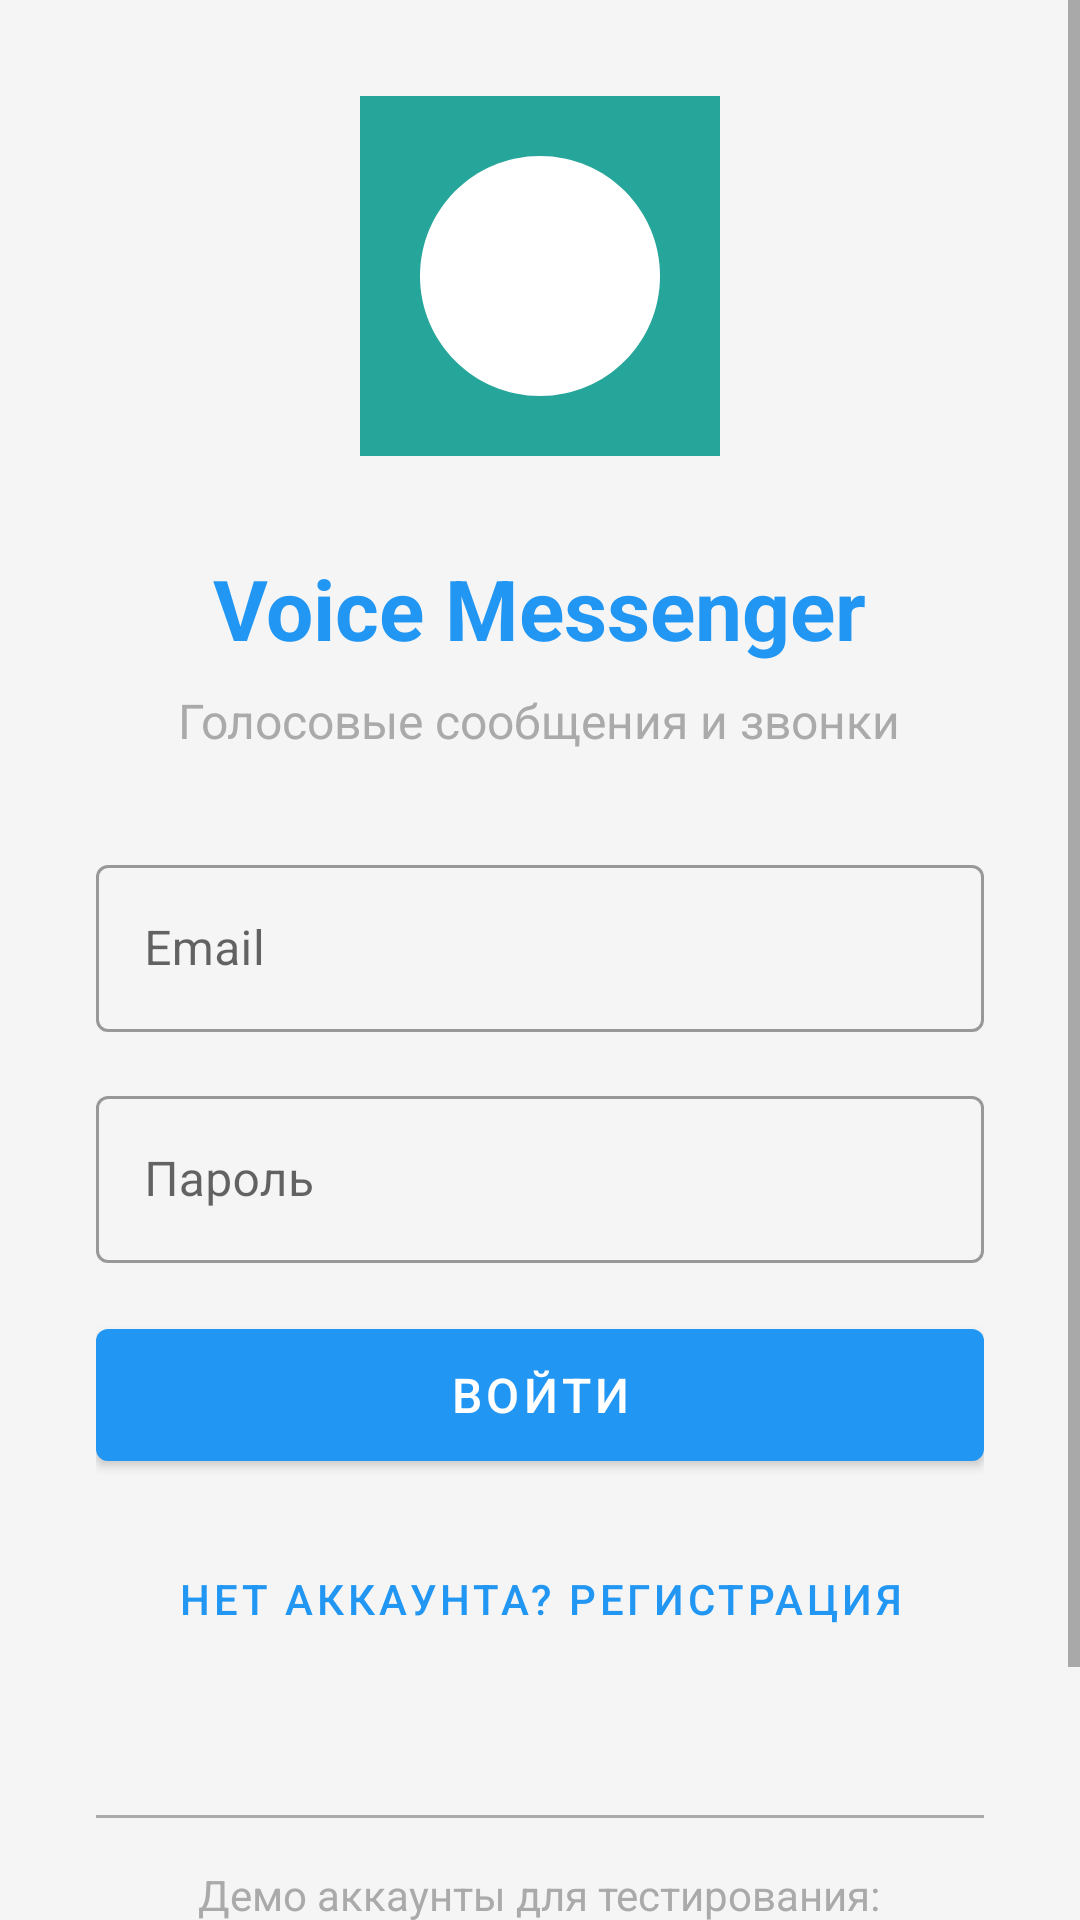

Produce the Android XML layout that renders to this screen, including the resource entries it uses.
<!-- AndroidManifest.xml: activity theme Theme.VoiceMessenger.NoActionBar -->
<!-- res/layout/activity_auth.xml -->
<?xml version="1.0" encoding="utf-8"?>
<ScrollView xmlns:android="http://schemas.android.com/apk/res/android"
    xmlns:app="http://schemas.android.com/apk/res-auto"
    android:layout_width="match_parent"
    android:layout_height="match_parent"
    android:fillViewport="true"
    android:background="@color/background_gray">

    <LinearLayout
        android:layout_width="match_parent"
        android:layout_height="wrap_content"
        android:orientation="vertical"
        android:padding="32dp"
        android:gravity="center">

        <ImageView
            android:layout_width="120dp"
            android:layout_height="120dp"
            android:layout_marginBottom="32dp"
            android:src="@mipmap/ic_launcher"
            android:contentDescription="Логотип приложения" />

        <TextView
            android:layout_width="wrap_content"
            android:layout_height="wrap_content"
            android:text="Voice Messenger"
            android:textSize="28sp"
            android:textStyle="bold"
            android:textColor="@color/primary_blue"
            android:layout_marginBottom="8dp" />

        <TextView
            android:layout_width="wrap_content"
            android:layout_height="wrap_content"
            android:text="Голосовые сообщения и звонки"
            android:textSize="16sp"
            android:textColor="@android:color/darker_gray"
            android:layout_marginBottom="32dp" />

        <com.google.android.material.textfield.TextInputLayout
            android:id="@+id/textInputLayoutEmail"
            android:layout_width="match_parent"
            android:layout_height="wrap_content"
            android:layout_marginBottom="16dp"
            android:hint="Email"
            style="@style/Widget.MaterialComponents.TextInputLayout.OutlinedBox">

            <com.google.android.material.textfield.TextInputEditText
                android:id="@+id/editTextEmail"
                android:layout_width="match_parent"
                android:layout_height="wrap_content"
                android:inputType="textEmailAddress" />

        </com.google.android.material.textfield.TextInputLayout>

        <com.google.android.material.textfield.TextInputLayout
            android:id="@+id/textInputLayoutPassword"
            android:layout_width="match_parent"
            android:layout_height="wrap_content"
            android:layout_marginBottom="16dp"
            android:hint="Пароль"
            style="@style/Widget.MaterialComponents.TextInputLayout.OutlinedBox">

            <com.google.android.material.textfield.TextInputEditText
                android:id="@+id/editTextPassword"
                android:layout_width="match_parent"
                android:layout_height="wrap_content"
                android:inputType="textPassword" />

        </com.google.android.material.textfield.TextInputLayout>

        <com.google.android.material.textfield.TextInputLayout
            android:id="@+id/textInputLayoutDisplayName"
            android:layout_width="match_parent"
            android:layout_height="wrap_content"
            android:layout_marginBottom="24dp"
            android:hint="Ваше имя"
            android:visibility="gone"
            style="@style/Widget.MaterialComponents.TextInputLayout.OutlinedBox">

            <com.google.android.material.textfield.TextInputEditText
                android:id="@+id/editTextDisplayName"
                android:layout_width="match_parent"
                android:layout_height="wrap_content"
                android:inputType="textPersonName" />

        </com.google.android.material.textfield.TextInputLayout>

        <com.google.android.material.button.MaterialButton
            android:id="@+id/buttonAuth"
            android:layout_width="match_parent"
            android:layout_height="56dp"
            android:layout_marginBottom="16dp"
            android:text="Войти"
            android:textSize="16sp"
            style="@style/Widget.MaterialComponents.Button" />

        <com.google.android.material.button.MaterialButton
            android:id="@+id/buttonSwitchMode"
            android:layout_width="wrap_content"
            android:layout_height="wrap_content"
            android:layout_marginBottom="32dp"
            android:text="Нет аккаунта? Регистрация"
            android:textColor="@color/primary_blue"
            style="@style/Widget.MaterialComponents.Button.TextButton" />

        <View
            android:layout_width="match_parent"
            android:layout_height="1dp"
            android:layout_marginVertical="16dp"
            android:background="@android:color/darker_gray" />

        <TextView
            android:layout_width="wrap_content"
            android:layout_height="wrap_content"
            android:text="Демо аккаунты для тестирования:"
            android:textSize="14sp"
            android:textColor="@android:color/darker_gray"
            android:layout_marginBottom="16dp" />

        <LinearLayout
            android:layout_width="match_parent"
            android:layout_height="wrap_content"
            android:orientation="horizontal"
            android:gravity="center">

            <com.google.android.material.button.MaterialButton
                android:id="@+id/buttonDemoUser1"
                android:layout_width="0dp"
                android:layout_height="wrap_content"
                android:layout_weight="1"
                android:layout_marginEnd="8dp"
                android:text="Демо 1"
                android:textSize="12sp"
                style="@style/Widget.MaterialComponents.Button.OutlinedButton" />

            <com.google.android.material.button.MaterialButton
                android:id="@+id/buttonDemoUser2"
                android:layout_width="0dp"
                android:layout_height="wrap_content"
                android:layout_weight="1"
                android:layout_marginStart="8dp"
                android:text="Демо 2"
                android:textSize="12sp"
                style="@style/Widget.MaterialComponents.Button.OutlinedButton" />

        </LinearLayout>

    </LinearLayout>

</ScrollView>
<!-- resources referenced by this layout -->
<resources>
  <color name="background_gray">#F5F5F5</color>
  <color name="primary_blue">#2196F3</color>
  <!-- mipmap ic_launcher (mipmap-xxxhdpi) -->
  <?xml version="1.0" encoding="utf-8"?>
  <vector xmlns:android="http://schemas.android.com/apk/res/android"
      android:width="108dp"
      android:height="108dp"
      android:viewportWidth="108"
      android:viewportHeight="108">
      <path android:fillColor="#26A69A"
            android:pathData="M0,0h108v108h-108z"/>
      <path android:fillColor="#00000000"
            android:pathData="M9,0h90v108h-90z"/>
      <path android:fillColor="#FFFFFF"
            android:pathData="M54,18c19.9,0 36,16.1 36,36s-16.1,36 -36,36s-36,-16.1 -36,-36S34.1,18 54,18"/>
  </vector>
  <style name="Theme.VoiceMessenger.NoActionBar" parent="Theme.MaterialComponents.DayNight.NoActionBar">
          <item name="colorPrimary">@color/primary_blue</item>
          <item name="colorPrimaryVariant">@color/primary_dark</item>
          <item name="colorOnPrimary">@color/white</item>
          <item name="colorSecondary">@color/teal_200</item>
          <item name="colorSecondaryVariant">@color/teal_700</item>
          <item name="colorOnSecondary">@color/black</item>
          <item name="android:statusBarColor" tools:targetApi="l">?attr/colorPrimaryVariant</item>
      </style>
  <color name="primary_dark">#1976D2</color>
  <color name="white">#FFFFFFFF</color>
  <color name="teal_200">#FF03DAC5</color>
  <color name="teal_700">#FF018786</color>
  <color name="black">#FF000000</color>
</resources>
